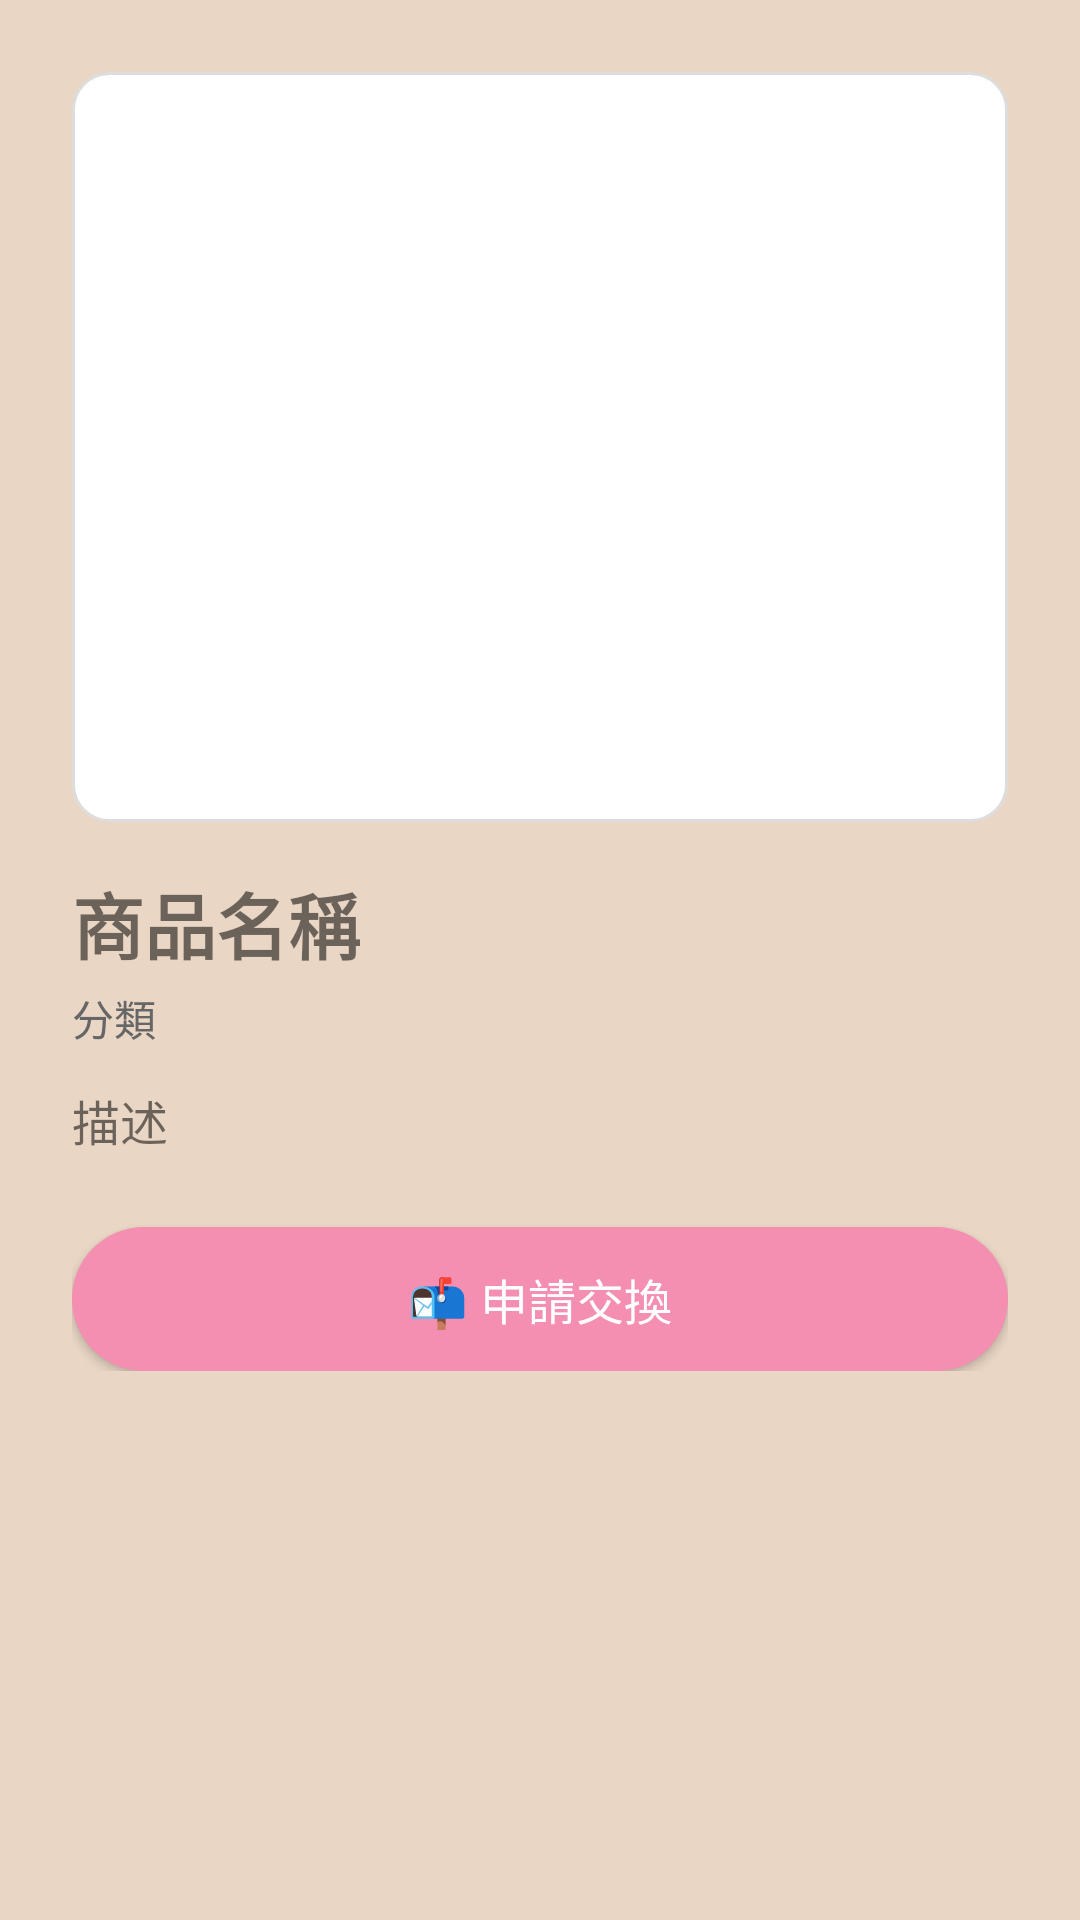

Here is an Android app screen rendered from its layout file. Give the layout XML and the strings, colors and styles it references.
<!-- AndroidManifest.xml: application theme Theme.ReSwap -->
<!-- res/layout/activity_product_detail.xml -->
<?xml version="1.0" encoding="utf-8"?>
<ScrollView xmlns:android="http://schemas.android.com/apk/res/android"
    android:layout_width="match_parent"
    android:layout_height="match_parent"
    android:background="@color/colorBeigeBg">

    <LinearLayout
        android:orientation="vertical"
        android:padding="24dp"
        android:layout_width="match_parent"
        android:layout_height="wrap_content">

        
        <ImageView
            android:id="@+id/ivDetailImage"
            android:layout_width="match_parent"
            android:layout_height="250dp"
            android:scaleType="centerCrop"
            android:layout_marginBottom="16dp"
            android:background="@drawable/bg_input_rounded"
            android:contentDescription="商品圖片" />

        
        <TextView
            android:id="@+id/tvDetailName"
            android:textSize="24sp"
            android:textStyle="bold"
            android:layout_width="match_parent"
            android:layout_height="wrap_content"
            android:text="商品名稱" />

        
        <TextView
            android:id="@+id/tvDetailCategory"
            android:layout_width="match_parent"
            android:layout_height="wrap_content"
            android:text="分類"
            android:textColor="@color/textLightGray"
            android:layout_marginTop="4dp" />

        
        <TextView
            android:id="@+id/tvDetailDesc"
            android:layout_width="match_parent"
            android:layout_height="wrap_content"
            android:text="描述"
            android:textSize="16sp"
            android:layout_marginTop="12dp" />

        
        <Button
            android:id="@+id/btnRequestExchange"
            style="@style/RoundedButton"
            android:text="📬 申請交換"
            android:layout_marginTop="24dp" />
    </LinearLayout>
</ScrollView>
<!-- resources referenced by this layout -->
<resources>
  <color name="colorBeigeBg">#e9d6c5</color>
  <color name="textLightGray">#666666</color>
  <!-- drawable bg_input_rounded (drawable) -->
  <shape xmlns:android="http://schemas.android.com/apk/res/android">
      <solid android:color="@android:color/white" />
      <stroke android:width="1dp" android:color="@color/colorBorderGray" />
      <corners android:radius="12dp" />
  </shape>
  <style name="RoundedButton">
          <item name="android:layout_width">match_parent</item>
          <item name="android:layout_height">wrap_content</item>
          <item name="android:background">@drawable/bg_button_rounded</item>
          <item name="android:textColor">@android:color/white</item>
          <item name="android:textSize">16sp</item>
          <item name="android:padding">12dp</item>
      </style>
  <style name="Theme.ReSwap" parent="Theme.MaterialComponents.DayNight.DarkActionBar">
          
          <item name="colorPrimary">@color/colorPrimary</item>
          <item name="colorPrimaryVariant">@color/colorPrimaryDark</item>
          <item name="colorOnPrimary">@android:color/white</item>
          <item name="colorSecondary">@color/colorAccent</item>
      </style>
  <color name="colorBorderGray">#DDDDDD</color>
  <!-- drawable bg_button_rounded (drawable) -->
  <shape xmlns:android="http://schemas.android.com/apk/res/android">
      <solid android:color="@color/colorButtonPink" />
      <corners android:radius="30dp" />
  </shape>
  <color name="colorPrimary">#F9C5D1</color>
  <color name="colorPrimaryDark">#F48FB1</color>
  <color name="colorAccent">#FFE5EC</color>
  <color name="colorButtonPink">#F48FB1</color>
</resources>
